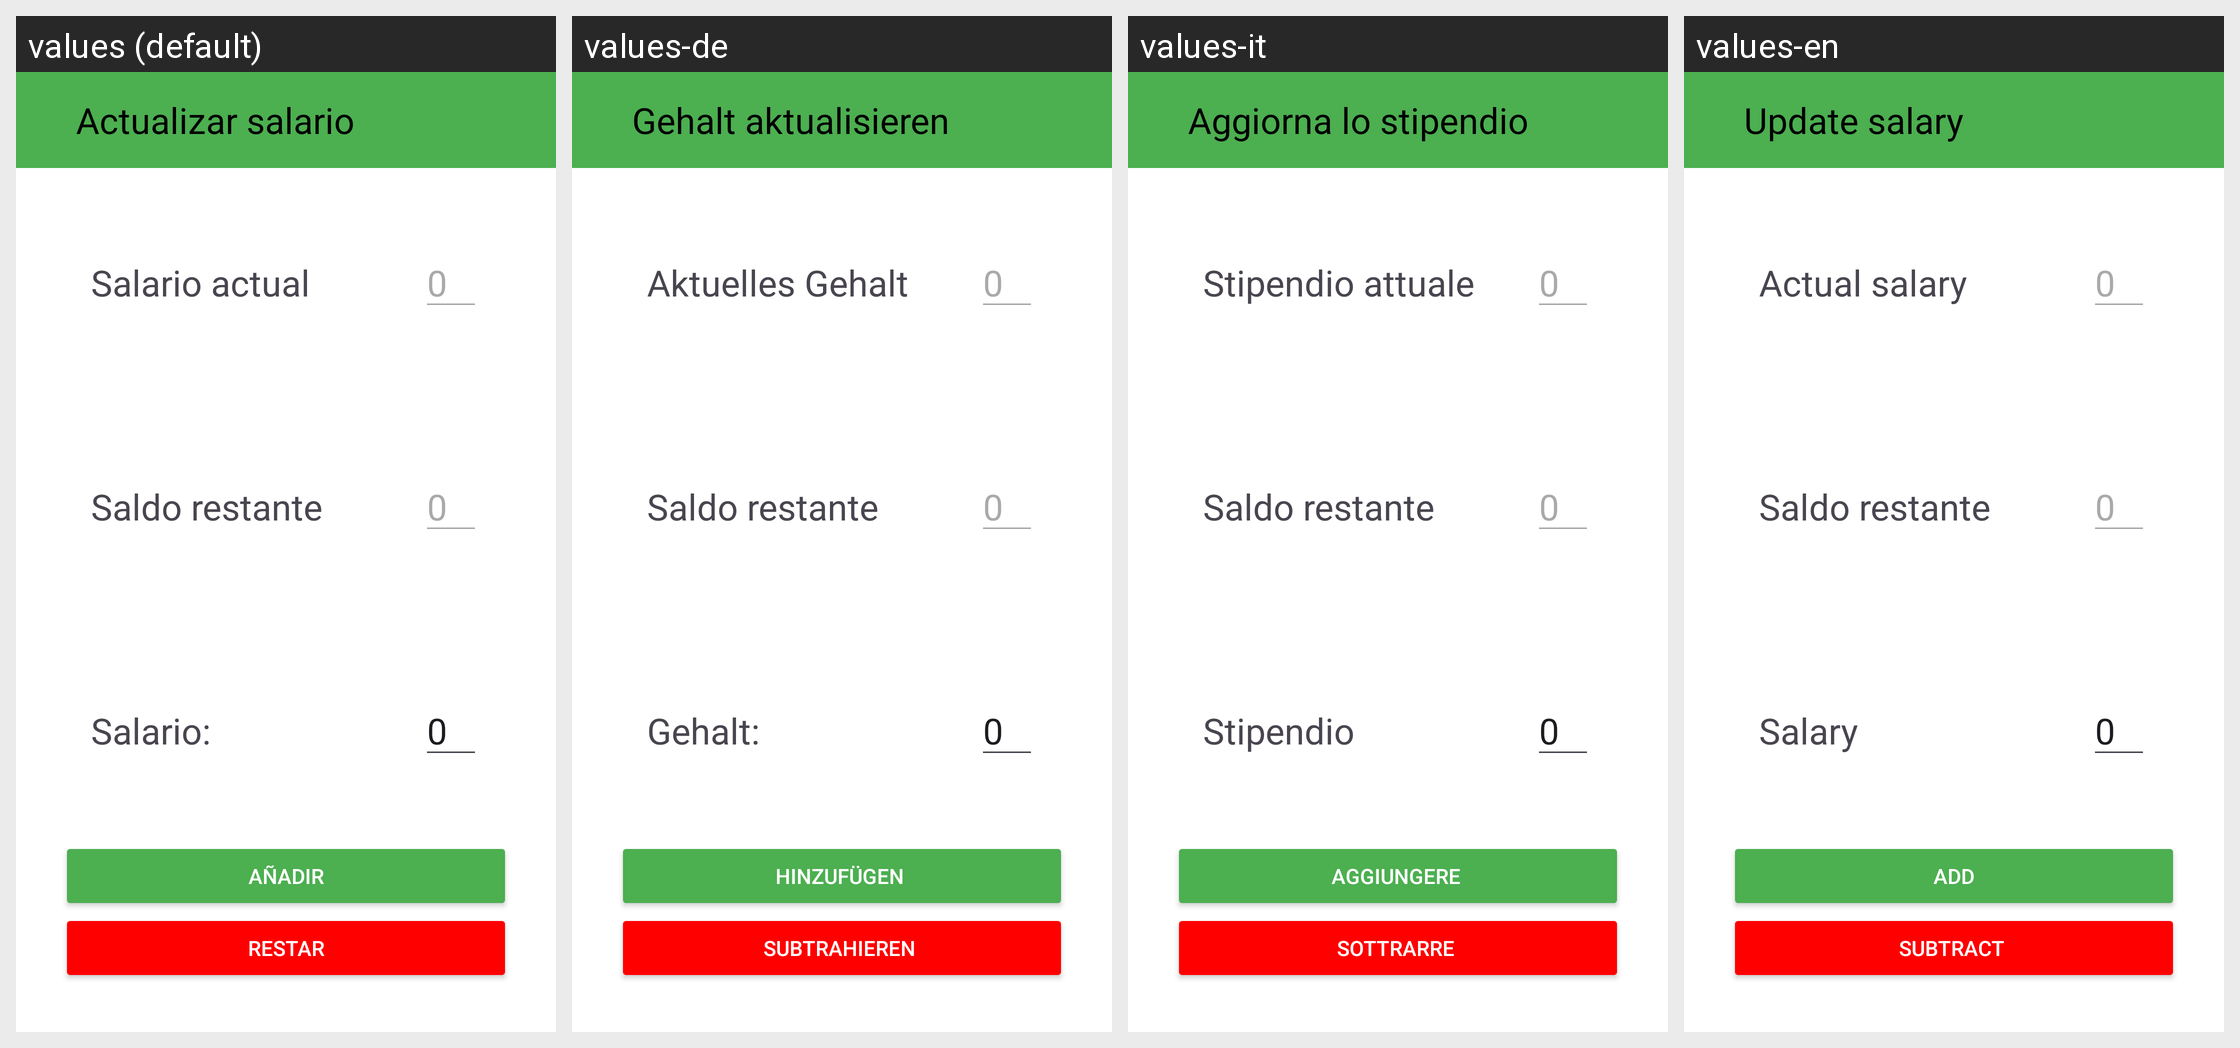

This grid shows one Android layout under several languages. Give, for every string resource on the screen, its name, the default text and each shown locale's text.
Android screen res/layout/activity_updatesalario.xml rendered under 4 locales, left to right: values (default), values-de, values-it, values-en. Device: Nexus 5 (rendered at 1080×1920; each locale shown at half size, 540×960, under a caption strip naming it); theme Theme.DAMSmartMoney.
Strings drawn on this screen, with the default value and each locale's value (text and hints the layout hard-codes, and strings that could not be matched under every locale, appear in the picture but are not listed):

actualizar_salario
  values: Actualizar salario
  values-de: Gehalt aktualisieren
  values-it: Aggiorna lo stipendio
  values-en: Update salary

txt_salario_actual
  values: Salario actual
  values-de: Aktuelles Gehalt
  values-it: Stipendio attuale
  values-en: Actual salary

_0
  values: 0
  values-de: 0  [not translated; the default value is used]
  values-it: 0  [not translated; the default value is used]
  values-en: 0  [not translated; the default value is used]

txtsalario
  values: Salario:
  values-de: Gehalt:
  values-it: Stipendio
  values-en: Salary

btn_add_salary
  values: Añadir
  values-de: Hinzufügen 
  values-it: Aggiungere 
  values-en: Add

btn_substract_salary
  values: Restar
  values-de: Subtrahieren 
  values-it: Sottrarre 
  values-en: Subtract
